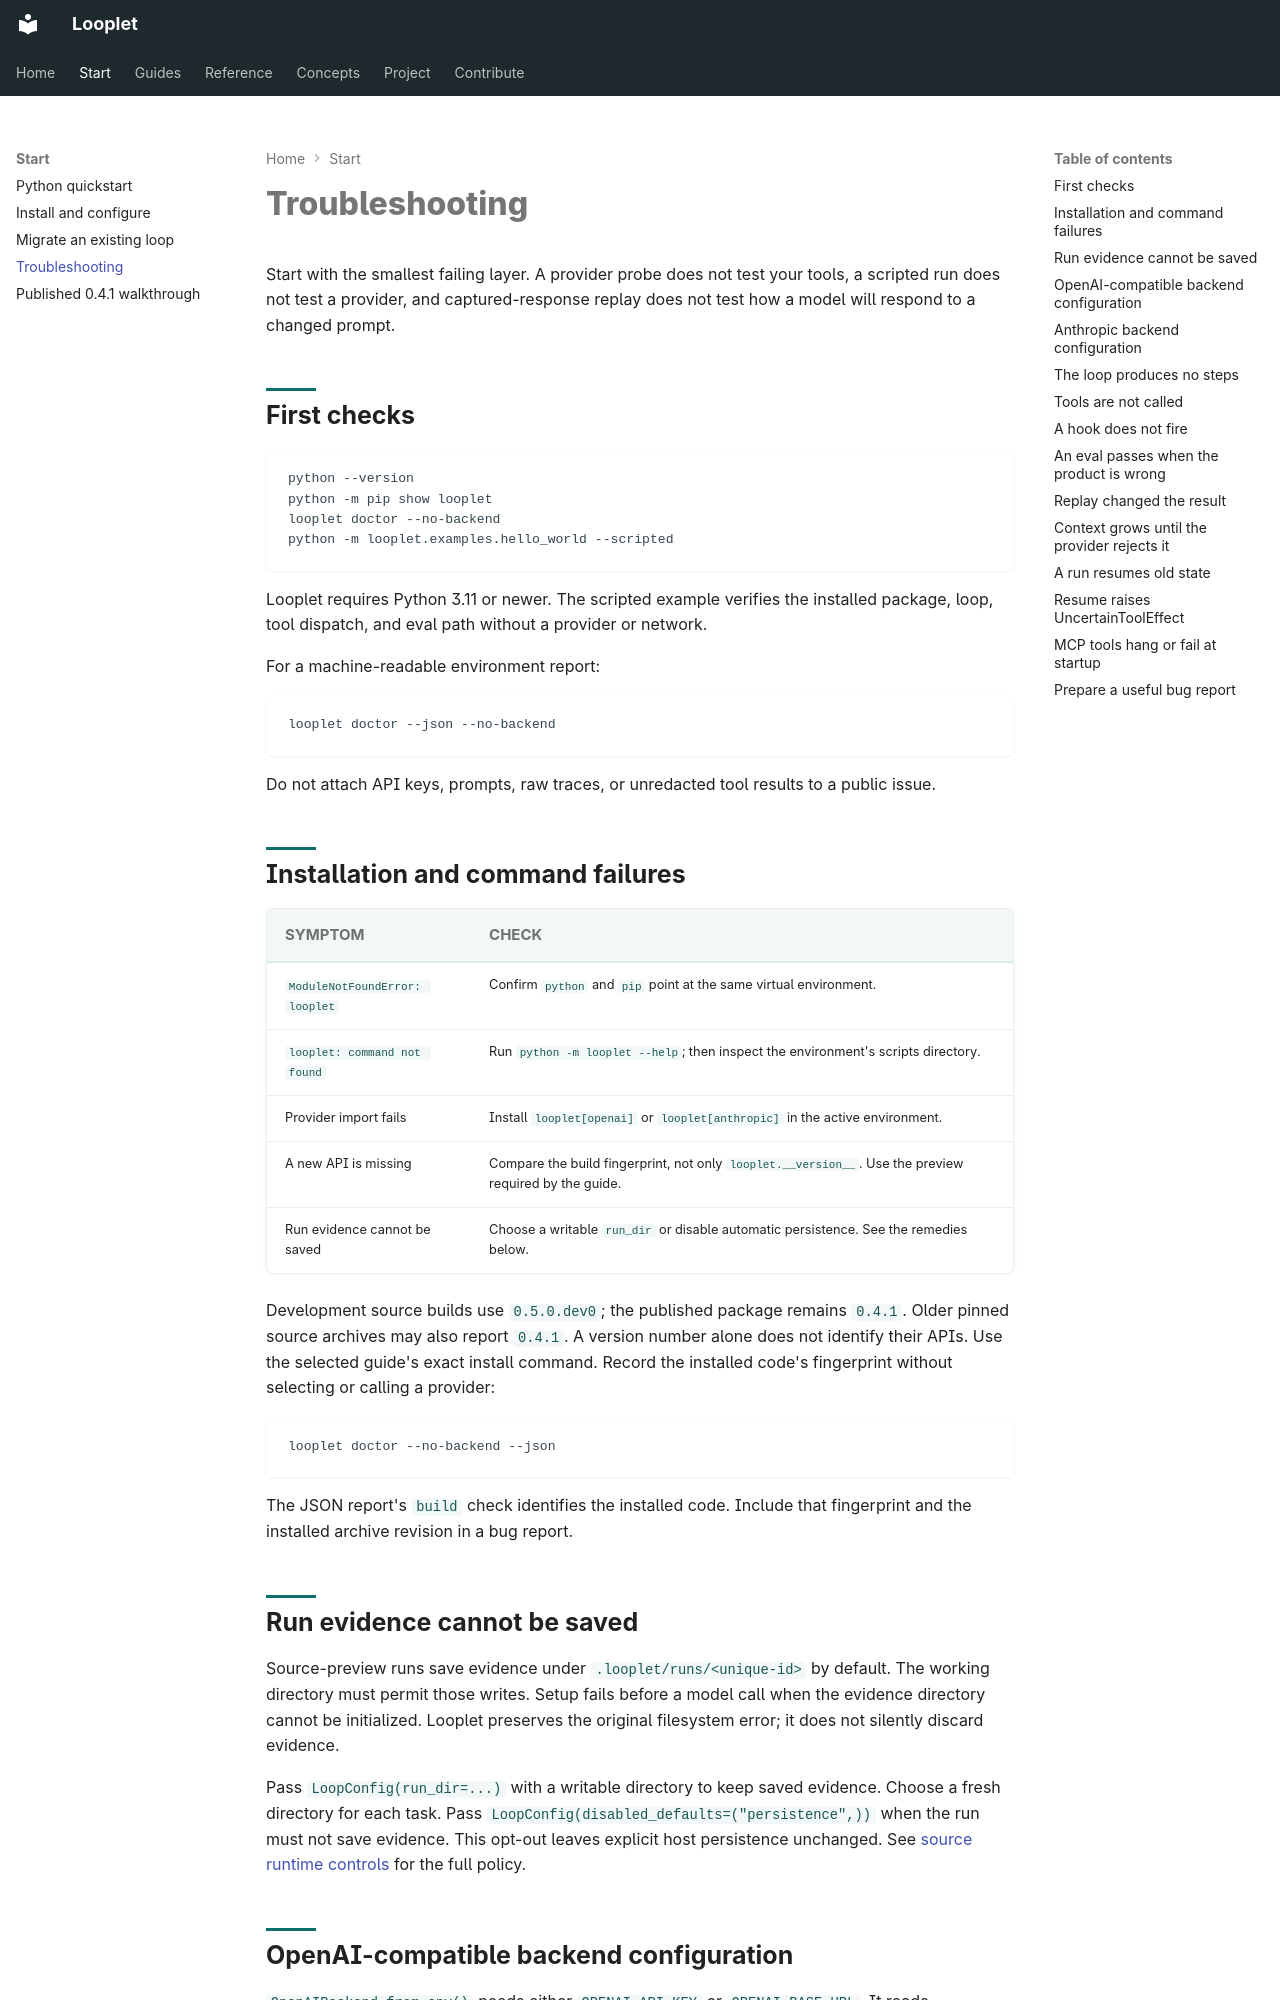

repository: hsaghir/looplet · page: troubleshooting/index.html · generator: mkdocs

# Troubleshooting

Start with the smallest failing layer. A provider probe does not test your
tools, a scripted run does not test a provider, and captured-response replay
does not test how a model will respond to a changed prompt.

## First checks

```bash
python --version
python -m pip show looplet
looplet doctor --no-backend
python -m looplet.examples.hello_world --scripted
```

Looplet requires Python 3.11 or newer. The scripted example verifies the
installed package, loop, tool dispatch, and eval path without a provider or
network.

For a machine-readable environment report:

```bash
looplet doctor --json --no-backend
```

Do not attach API keys, prompts, raw traces, or unredacted tool results to a
public issue.

## Installation and command failures

| Symptom | Check |
| --- | --- |
| `ModuleNotFoundError: looplet` | Confirm `python` and `pip` point at the same virtual environment. |
| `looplet: command not found` | Run `python -m looplet --help`; then inspect the environment's scripts directory. |
| Provider import fails | Install `looplet[openai]` or `looplet[anthropic]` in the active environment. |
| A new API is missing | Compare the build fingerprint, not only `looplet.__version__`. Use the preview required by the guide. |
| Run evidence cannot be saved | Choose a writable `run_dir` or disable automatic persistence. See the remedies below. |

Development source builds use `0.5.0.dev0`; the published package remains `0.4.1`.
Older pinned source archives may also report `0.4.1`.
A version number alone does not identify their APIs.
Use the selected guide's exact install command.
Record the installed code's fingerprint without selecting or calling a provider:

```bash
looplet doctor --no-backend --json
```

The JSON report's `build` check identifies the installed code.
Include that fingerprint and the installed archive revision in a bug report.

## Run evidence cannot be saved

Source-preview runs save evidence under `.looplet/runs/<unique-id>` by default.
The working directory must permit those writes.
Setup fails before a model call when the evidence directory cannot be initialized.
Looplet preserves the original filesystem error; it does not silently discard evidence.

Pass `LoopConfig(run_dir=...)` with a writable directory to keep saved evidence.
Choose a fresh directory for each task.
Pass `LoopConfig(disabled_defaults=("persistence",))` when the run must not save evidence.
This opt-out leaves explicit host persistence unchanged.
See [source runtime controls](operations.md#standard-agent-harness) for the full policy.
